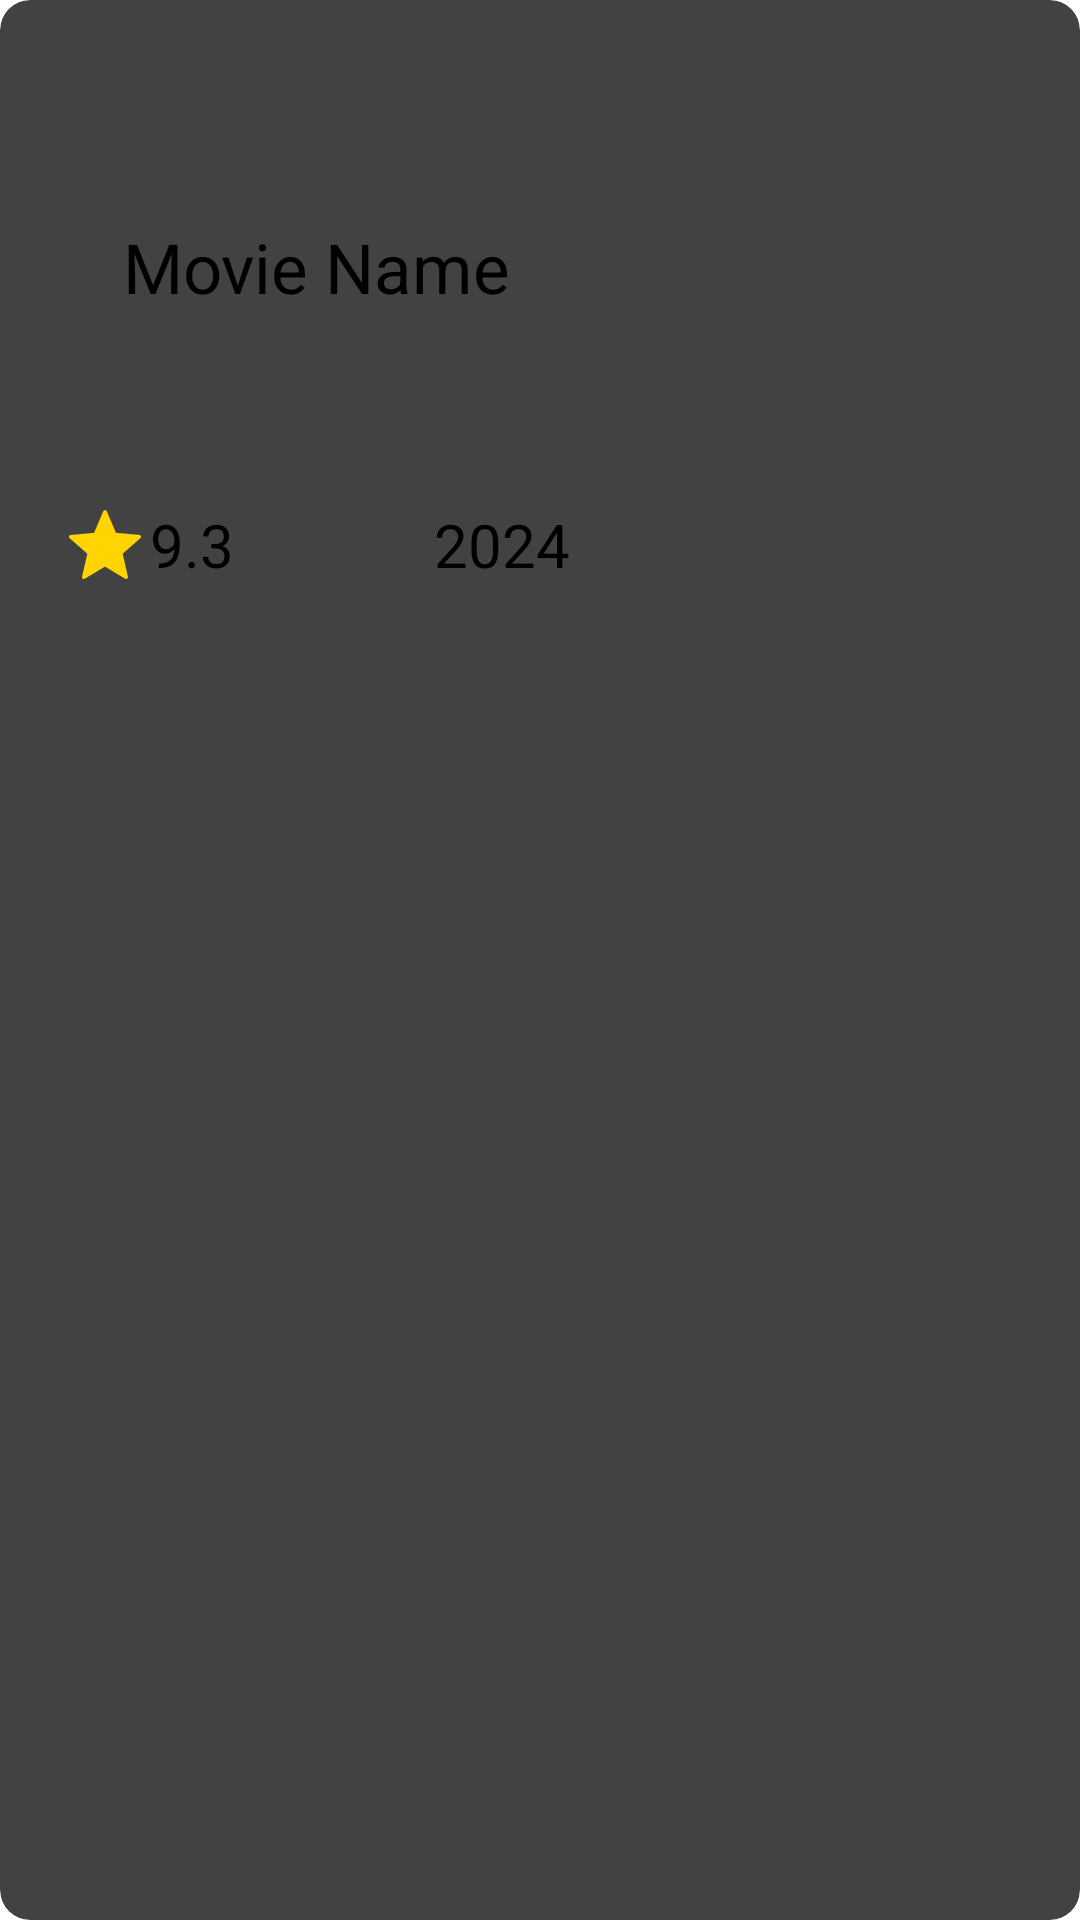

The Android layout XML behind this screen, and the referenced resources:
<!-- AndroidManifest.xml: application theme Theme.MovieApp -->
<!-- res/layout/search_movie_item.xml -->
<?xml version="1.0" encoding="utf-8"?>
<androidx.cardview.widget.CardView
    xmlns:android="http://schemas.android.com/apk/res/android"
    xmlns:tools="http://schemas.android.com/tools"
    android:layout_width="match_parent"
    android:layout_height="wrap_content"
    xmlns:app="http://schemas.android.com/apk/res-auto"
    android:layout_margin="10dp"
    app:cardCornerRadius="10dp"
    app:cardElevation="5dp"
    app:contentPadding="10dp"
    >

    <androidx.constraintlayout.widget.ConstraintLayout
        android:layout_width="match_parent"
        android:layout_height="wrap_content"
        >

        <LinearLayout
            android:layout_width="200dp"
            android:layout_height="wrap_content"
            android:padding="10dp"
            app:layout_constraintBottom_toTopOf="@+id/linearLayout4"
            app:layout_constraintEnd_toStartOf="@+id/itemImageView"
            app:layout_constraintStart_toStartOf="parent"
            app:layout_constraintTop_toTopOf="parent">

            <TextView
                android:id="@+id/itemText"
                android:layout_width="200dp"
                android:layout_height="match_parent"
                android:layout_weight="1"
                android:text="Movie Name"
                android:textAlignment="center"
                android:textColor="@color/black"
                android:textSize="23sp"
                app:layout_constraintBottom_toTopOf="@+id/linearLayout4"
                app:layout_constraintEnd_toStartOf="@+id/itemImageView"
                app:layout_constraintStart_toStartOf="parent"
                app:layout_constraintTop_toTopOf="parent"
                app:layout_constraintVertical_bias="0.0" />
        </LinearLayout>


        <LinearLayout
            android:id="@+id/linearLayout4"
            android:layout_width="wrap_content"
            android:layout_height="wrap_content"
            android:layout_marginHorizontal="10dp"
            android:layout_marginBottom="15dp"
            app:layout_constraintBottom_toBottomOf="parent"
            app:layout_constraintStart_toStartOf="parent">


            <ImageView
                android:id="@+id/imageView"
                android:layout_width="wrap_content"
                android:layout_height="wrap_content"
                android:layout_gravity="center"
                android:layout_marginHorizontal="3dp"
                android:background="@drawable/ic_star" />

            <TextView
                android:id="@+id/searchStarRate"
                android:layout_width="wrap_content"
                android:layout_height="wrap_content"
                android:layout_gravity="center"
                android:text="9.3"
                android:textSize="20sp">

            </TextView>
        </LinearLayout>


        <LinearLayout
            android:layout_width="wrap_content"
            android:layout_height="wrap_content"
            android:orientation="horizontal"
            android:layout_marginHorizontal="10dp"
            android:layout_marginBottom="15dp"
            app:layout_constraintBottom_toBottomOf="parent"
            app:layout_constraintEnd_toStartOf="@+id/itemImageView">

            <ImageView
                android:id="@+id/calendar"
                android:layout_width="wrap_content"
                android:layout_height="wrap_content"
                android:layout_gravity="center"
                android:layout_marginRight="3dp"
                android:background="@drawable/ic_calendar"
                app:layout_constraintBottom_toBottomOf="parent"
                app:layout_constraintEnd_toStartOf="@+id/searchReleaseDate" />

            <TextView
                android:id="@+id/searchReleaseDate"
                android:layout_width="wrap_content"
                android:layout_height="wrap_content"
                android:layout_gravity="center"
                android:text="2024"
                android:textSize="20sp"
                app:layout_constraintBottom_toBottomOf="parent"
                app:layout_constraintEnd_toStartOf="@+id/itemImageView" />


        </LinearLayout>


        <com.google.android.material.imageview.ShapeableImageView
            android:id="@+id/itemImageView"
            android:layout_width="150dp"
            android:layout_height="200dp"
            app:layout_constraintBottom_toBottomOf="parent"
            app:layout_constraintEnd_toEndOf="parent"
            app:layout_constraintTop_toTopOf="parent"
            app:layout_constraintVertical_bias="1.0" />


    </androidx.constraintlayout.widget.ConstraintLayout>


</androidx.cardview.widget.CardView>
<!-- resources referenced by this layout -->
<resources>
  <color name="black">#FF000000</color>
  <!-- drawable ic_star (drawable) -->
  <vector xmlns:android="http://schemas.android.com/apk/res/android" android:height="22.871094dp" android:viewportHeight="117.1" android:viewportWidth="122.88" android:width="24dp">
        
      <path android:fillColor="#ffd401" android:pathData="M64.42,2 L80.13,38.7 120,42.26a3.2,3.2 0,0 1,1.82 5.62h0L91.64,74.18l8.9,39A3.19,3.19 0,0 1,98.12 117a3.27,3.27 0,0 1,-2.46 -0.46L61.41,96.1 27.07,116.64a3.18,3.18 0,0 1,-4.38 -1.09,3.14 3.14,0 0,1 -0.37,-2.38h0l8.91,-39L1.09,47.88a3.24,3.24 0,0 1,-0.32 -4.52,3.32 3.32,0 0,1 2.29,-1l39.72,-3.56L58.49,2a3.24,3.24 0,0 1,5.93 0Z"/>
      
  </vector>
</resources>
